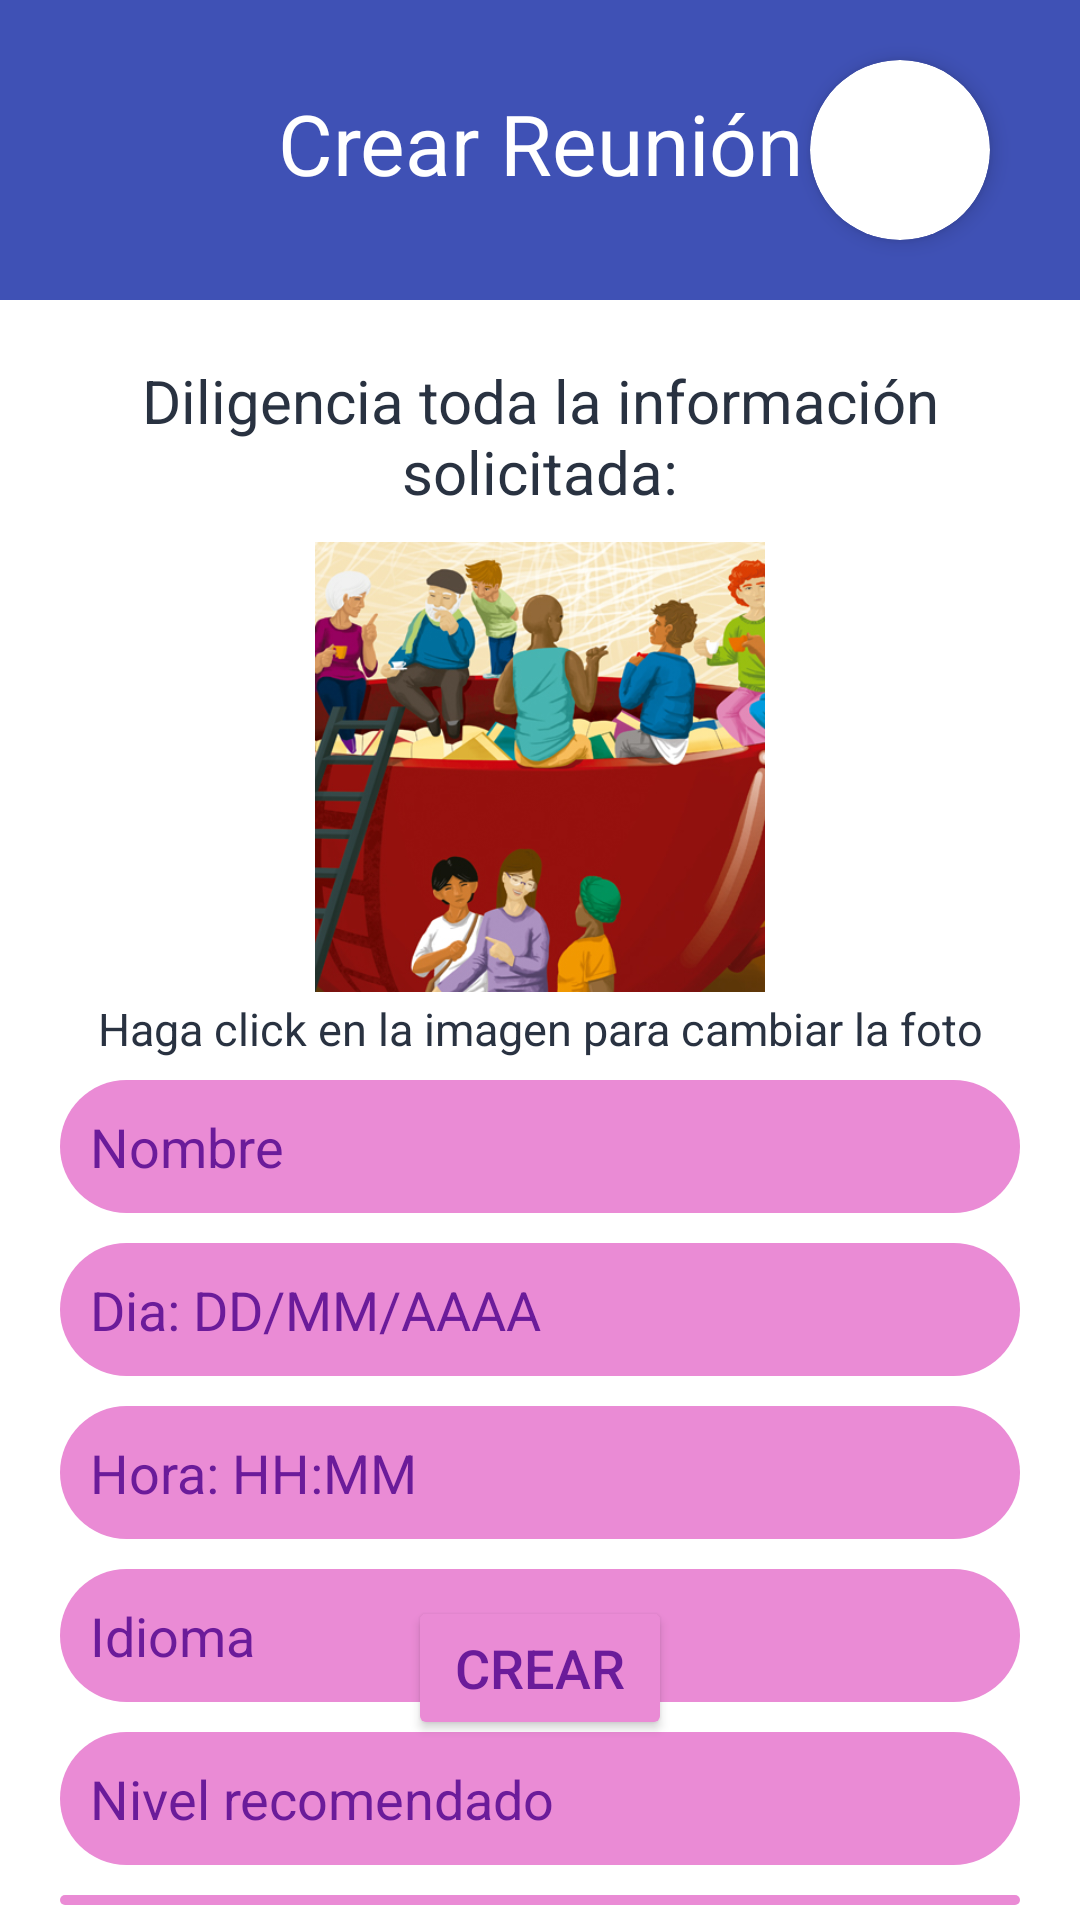

Write the Android layout XML for this screen, with the resource values it uses.
<!-- AndroidManifest.xml: application theme Theme.PepiTalk -->
<!-- res/layout/activity_crear_reunion.xml -->
<?xml version="1.0" encoding="utf-8"?>
<RelativeLayout xmlns:android="http://schemas.android.com/apk/res/android"
    xmlns:app="http://schemas.android.com/apk/res-auto"
    android:layout_width="match_parent"
    android:layout_height="match_parent"
    android:background="@color/white">



    <com.google.android.material.appbar.MaterialToolbar
        android:id="@+id/toolbarCrearReunion"
        android:layout_width="match_parent"
        android:layout_height="100dp"
        android:layout_alignParentRight="true"
        android:layout_alignParentLeft="true"
        android:layout_alignParentTop="true"
        android:background="@color/azulOscuro"
        android:minHeight="?attr/actionBarSize"
        android:theme="?attr/actionBarTheme"
        />

    <TextView
        android:id="@+id/tituloCrearReunion"
        android:layout_width="match_parent"
        android:layout_height="wrap_content"
        android:layout_alignParentLeft="true"
        android:layout_alignParentTop="true"
        android:layout_alignParentRight="true"
        android:layout_marginLeft="0dp"
        android:layout_marginTop="4dp"
        android:layout_marginRight="0dp"
        android:padding="25dp"
        android:text="Crear Reunión"
        android:textAlignment="center"
        android:textColor="@color/white"
        android:textSize="28sp" />

    <ImageButton
        android:id="@+id/butInicio"
        android:layout_width="wrap_content"
        android:layout_height="100dp"
        android:background="@null"
        app:srcCompat="@drawable/icons8_casa_40"
        android:paddingLeft="30dp"/>

    <androidx.cardview.widget.CardView
        android:layout_width="60dp"
        android:layout_height="60dp"
        android:layout_alignParentEnd="true"
        android:layout_marginEnd="30dp"
        android:layout_marginTop="20dp"
        app:cardCornerRadius="30dp"
        app:cardElevation="4dp"
        android:layout_gravity="center">

        <ImageButton
            android:id="@+id/butPerfil"
            android:layout_width="match_parent"
            android:layout_height="match_parent"
            android:background="@null"
            android:scaleType="centerCrop"
            app:srcCompat="@drawable/m2"/>
    </androidx.cardview.widget.CardView>

    <TextView
        android:id="@+id/infoText5"
        android:layout_width="match_parent"
        android:layout_height="wrap_content"
        android:layout_below="@id/toolbarCrearReunion"
        android:text="Diligencia toda la información solicitada:"
        android:textSize="20sp"
        android:textAlignment="center"
        android:textColor="@color/letraOscura"
        android:layout_marginTop="20dp"
        android:layout_marginBottom="10dp"
        android:layout_marginLeft="10dp"
        android:layout_marginRight="10dp"/>


    <ImageButton
        android:id="@+id/imageButton5"
        android:layout_width="150dp"
        android:layout_height="150dp"
        android:layout_below="@id/infoText5"
        android:layout_centerHorizontal="true"
        android:scaleType="centerCrop"
        android:background="@null"
        app:srcCompat="@drawable/grupo"
        />
    <TextView
        android:id="@+id/imageText5"
        android:layout_width="match_parent"
        android:layout_height="wrap_content"
        android:layout_below="@id/imageButton5"
        android:text="Haga click en la imagen para cambiar la foto"
        android:textSize="15sp"
        android:layout_margin="0dp"
        android:textAlignment="center"
        android:textColor="@color/letraOscura"
        android:padding="2dp"/>

    <EditText
        android:id="@+id/editTextNombreReunion"
        android:layout_width="match_parent"
        android:layout_height="wrap_content"
        android:layout_below="@id/imageText5"
        android:layout_alignParentRight="true"
        android:layout_alignParentLeft="true"
        android:layout_marginVertical="5dp"
        android:layout_marginHorizontal="20dp"
        android:padding="10dp"
        android:hint="Nombre"
        android:textSize="18sp"
        android:textColorHint="@color/morado"
        android:background="@drawable/rounded"
        android:layout_marginTop="20dp"/>

    <EditText
        android:id="@+id/editTextDiaReunion"
        android:layout_width="match_parent"
        android:layout_height="wrap_content"
        android:layout_below="@id/editTextNombreReunion"
        android:layout_alignParentRight="true"
        android:layout_alignParentLeft="true"
        android:layout_marginVertical="5dp"
        android:layout_marginHorizontal="20dp"
        android:padding="10dp"
        android:hint="Dia: DD/MM/AAAA"
        android:textColorHint="@color/morado"
        android:textSize="18sp"
        android:background="@drawable/rounded"
        />
    <EditText
        android:id="@+id/editTextHoraReunion"
        android:layout_width="match_parent"
        android:layout_height="wrap_content"
        android:layout_below="@id/editTextDiaReunion"
        android:layout_alignParentRight="true"
        android:layout_alignParentLeft="true"
        android:layout_marginVertical="5dp"
        android:layout_marginHorizontal="20dp"
        android:padding="10dp"
        android:hint="Hora: HH:MM"
        android:textColorHint="@color/morado"
        android:textSize="18sp"
        android:background="@drawable/rounded"
        />
    <EditText
        android:id="@+id/editTextIdiomaReunion"
        android:layout_width="match_parent"
        android:layout_height="wrap_content"
        android:layout_below="@id/editTextHoraReunion"
        android:layout_alignParentRight="true"
        android:layout_alignParentLeft="true"
        android:layout_marginVertical="5dp"
        android:layout_marginHorizontal="20dp"
        android:padding="10dp"
        android:hint="Idioma"
        android:textColorHint="@color/morado"
        android:textSize="18sp"
        android:background="@drawable/rounded"
        />

    <EditText
        android:id="@+id/editTextNivelReunion"
        android:layout_width="match_parent"
        android:layout_height="wrap_content"
        android:layout_below="@id/editTextIdiomaReunion"
        android:layout_alignParentRight="true"
        android:layout_alignParentLeft="true"
        android:layout_marginVertical="5dp"
        android:layout_marginHorizontal="20dp"
        android:padding="10dp"
        android:hint="Nivel recomendado"
        android:textSize="18sp"
        android:textColorHint="@color/morado"
        android:background="@drawable/rounded"
        />
    <EditText
        android:id="@+id/editTextLugarReunion"
        android:layout_width="match_parent"
        android:layout_height="wrap_content"
        android:layout_below="@id/editTextNivelReunion"
        android:layout_alignParentLeft="true"
        android:layout_marginVertical="5dp"
        android:layout_marginHorizontal="20dp"
        android:padding="10dp"
        android:hint="Lugar"
        android:textSize="18sp"
        android:textColorHint="@color/morado"
        android:background="@drawable/rounded"
        />
    <EditText
        android:id="@+id/editTextDescripcionReunion"
        android:layout_width="match_parent"
        android:layout_height="wrap_content"
        android:layout_below="@id/editTextLugarReunion"
        android:layout_alignParentRight="true"
        android:layout_alignParentLeft="true"
        android:layout_marginVertical="5dp"
        android:layout_marginHorizontal="20dp"
        android:padding="10dp"
        android:hint="Descripción"
        android:textSize="18sp"
        android:textColorHint="@color/morado"
        android:background="@drawable/rounded"
        />

    <Button
        android:id="@+id/buttonCrearReunion"
        android:layout_width="wrap_content"
        android:layout_height="wrap_content"
        android:layout_alignParentBottom="true"
        android:layout_centerHorizontal="true"
        android:layout_marginBottom="60dp"
        android:layout_marginHorizontal="60dp"
        android:padding="5dp"
        android:textSize="18sp"
        android:text="Crear"
        android:textColor="@color/morado"
        android:backgroundTint="@color/rosa"
        />

</RelativeLayout>
<!-- resources referenced by this layout -->
<resources>
  <color name="azulOscuro">#3F51B5</color>
  <color name="letraOscura">#293241</color>
  <color name="morado">#6B1B9A</color>
  <color name="rosa">#EA8BD5</color>
  <color name="white">#FFFFFFFF</color>
  <!-- drawable grupo: jpg bitmap (drawable, 215989 bytes) -->
  <!-- drawable rounded (drawable) -->
  <?xml version="1.0" encoding="utf-8"?>
  <shape xmlns:android="http://schemas.android.com/apk/res/android">
      <solid android:color="@color/rosa"/> 
      <corners android:radius="25dp"/> 
  </shape>
  <style name="Theme.PepiTalk" parent="Base.Theme.PepiTalk" />
  <style name="Base.Theme.PepiTalk" parent="Theme.Material3.DayNight.NoActionBar">
          
          
      </style>
</resources>
